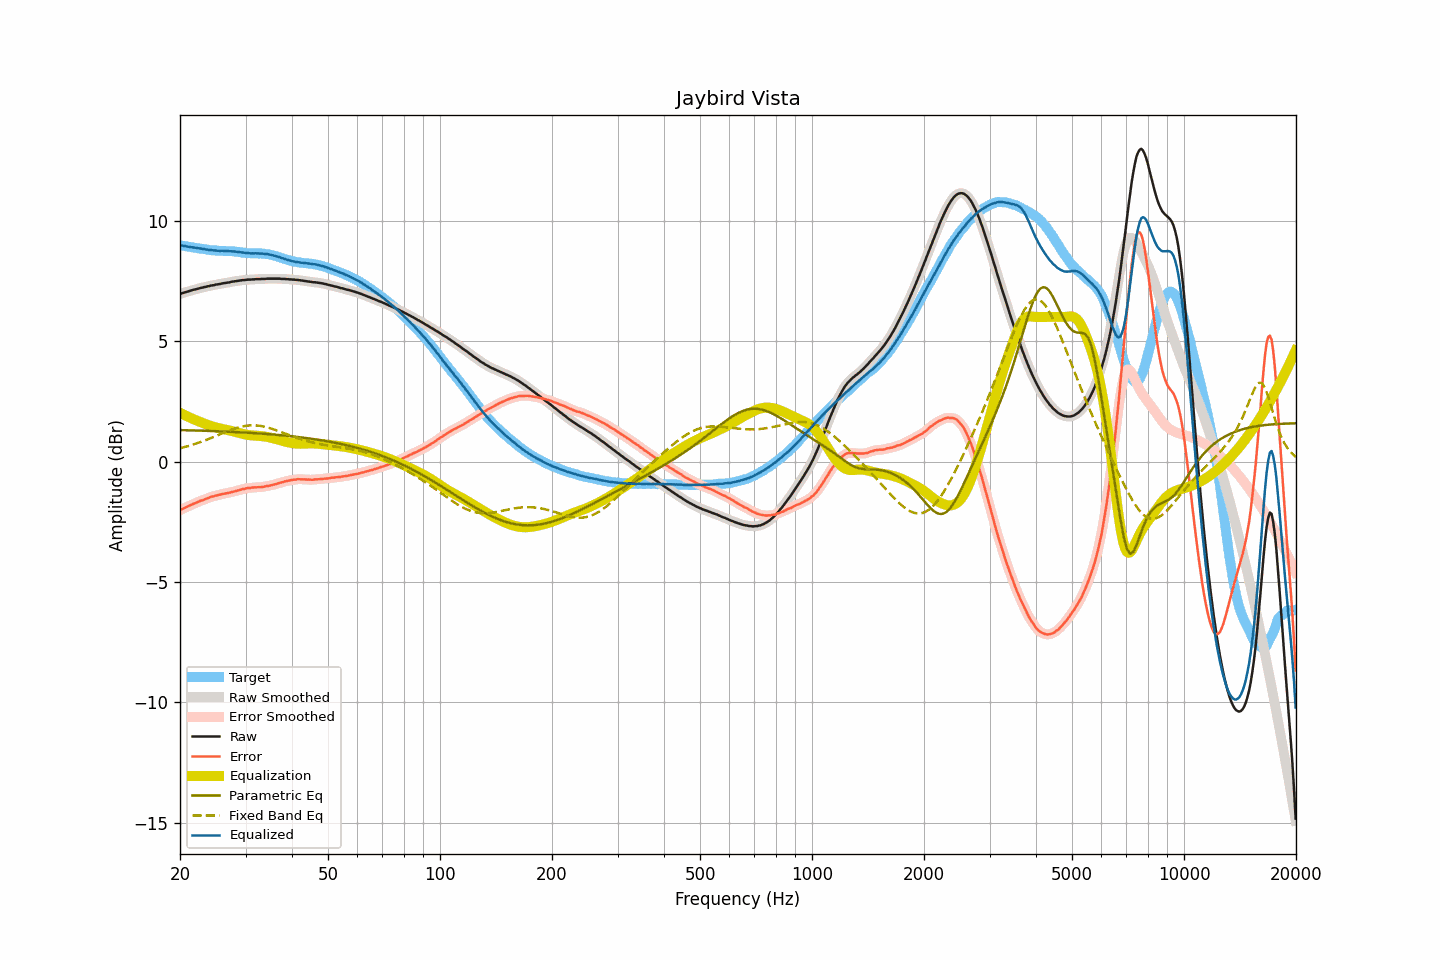

The file beside this chart, header and first rows:
frequency, raw, smoothed, error, error_smoothed, equalization, parametric_eq, fixed_band_eq, equalized_raw, equalized_smoothed, target
20.00, 6.95, 6.95, -2.02, -2.02, 2.02, 1.31, 0.55, 8.97, 8.97, 8.97
20.20, 6.98, 6.98, -1.98, -1.99, 1.99, 1.30, 0.57, 8.97, 8.96, 8.96
20.40, 7.00, 7.00, -1.95, -1.95, 1.95, 1.30, 0.59, 8.95, 8.95, 8.95
20.61, 7.02, 7.02, -1.92, -1.92, 1.92, 1.30, 0.60, 8.94, 8.94, 8.94
20.81, 7.04, 7.04, -1.89, -1.89, 1.89, 1.30, 0.62, 8.93, 8.93, 8.93
21.02, 7.06, 7.06, -1.86, -1.86, 1.86, 1.30, 0.64, 8.92, 8.92, 8.92
21.23, 7.08, 7.08, -1.83, -1.83, 1.83, 1.30, 0.66, 8.91, 8.91, 8.91
21.44, 7.10, 7.10, -1.80, -1.80, 1.80, 1.29, 0.68, 8.90, 8.90, 8.90
21.66, 7.12, 7.12, -1.77, -1.77, 1.77, 1.29, 0.70, 8.89, 8.89, 8.89
21.87, 7.14, 7.14, -1.74, -1.74, 1.74, 1.29, 0.72, 8.88, 8.88, 8.88
22.09, 7.15, 7.15, -1.71, -1.71, 1.71, 1.29, 0.74, 8.86, 8.86, 8.87
22.31, 7.17, 7.17, -1.68, -1.68, 1.68, 1.29, 0.77, 8.85, 8.85, 8.85
22.54, 7.19, 7.19, -1.65, -1.65, 1.66, 1.28, 0.79, 8.85, 8.84, 8.84
22.76, 7.21, 7.21, -1.62, -1.63, 1.63, 1.28, 0.81, 8.84, 8.84, 8.83
22.99, 7.22, 7.22, -1.61, -1.60, 1.60, 1.28, 0.84, 8.82, 8.83, 8.83
23.22, 7.24, 7.24, -1.58, -1.58, 1.58, 1.28, 0.86, 8.82, 8.82, 8.82
23.45, 7.25, 7.25, -1.56, -1.56, 1.55, 1.27, 0.89, 8.80, 8.80, 8.81
23.69, 7.27, 7.27, -1.53, -1.53, 1.53, 1.27, 0.91, 8.80, 8.80, 8.80
23.92, 7.28, 7.28, -1.51, -1.50, 1.50, 1.27, 0.94, 8.78, 8.79, 8.79
24.16, 7.30, 7.30, -1.47, -1.48, 1.48, 1.27, 0.97, 8.78, 8.78, 8.77
24.40, 7.31, 7.31, -1.45, -1.46, 1.46, 1.27, 0.99, 8.77, 8.77, 8.76
24.65, 7.32, 7.32, -1.44, -1.44, 1.44, 1.26, 1.02, 8.76, 8.76, 8.76
24.89, 7.34, 7.34, -1.42, -1.42, 1.42, 1.26, 1.05, 8.76, 8.76, 8.76
25.14, 7.35, 7.35, -1.41, -1.41, 1.40, 1.26, 1.08, 8.75, 8.75, 8.76
25.39, 7.36, 7.36, -1.39, -1.39, 1.39, 1.26, 1.11, 8.75, 8.75, 8.75
25.65, 7.37, 7.37, -1.37, -1.37, 1.37, 1.25, 1.13, 8.74, 8.74, 8.74
25.91, 7.39, 7.39, -1.35, -1.35, 1.36, 1.25, 1.16, 8.75, 8.74, 8.74
26.16, 7.40, 7.40, -1.34, -1.34, 1.34, 1.25, 1.19, 8.74, 8.74, 8.74
26.43, 7.41, 7.41, -1.33, -1.33, 1.33, 1.24, 1.22, 8.74, 8.74, 8.74
26.69, 7.42, 7.42, -1.32, -1.32, 1.32, 1.24, 1.24, 8.73, 8.73, 8.74
26.96, 7.43, 7.43, -1.30, -1.30, 1.30, 1.24, 1.27, 8.73, 8.73, 8.73
27.23, 7.44, 7.44, -1.29, -1.29, 1.29, 1.23, 1.30, 8.73, 8.73, 8.73
27.50, 7.46, 7.46, -1.27, -1.27, 1.27, 1.23, 1.32, 8.73, 8.73, 8.73
27.77, 7.47, 7.47, -1.26, -1.25, 1.25, 1.23, 1.34, 8.72, 8.72, 8.73
28.05, 7.48, 7.48, -1.23, -1.24, 1.24, 1.23, 1.37, 8.72, 8.72, 8.71
28.33, 7.49, 7.49, -1.22, -1.22, 1.22, 1.22, 1.39, 8.71, 8.71, 8.71
28.62, 7.50, 7.50, -1.20, -1.20, 1.20, 1.22, 1.41, 8.70, 8.70, 8.70
28.90, 7.51, 7.51, -1.19, -1.18, 1.18, 1.21, 1.43, 8.69, 8.69, 8.70
29.19, 7.52, 7.52, -1.16, -1.16, 1.16, 1.21, 1.44, 8.68, 8.68, 8.68
29.48, 7.53, 7.53, -1.14, -1.15, 1.15, 1.21, 1.46, 8.68, 8.67, 8.67
29.78, 7.53, 7.53, -1.14, -1.13, 1.13, 1.20, 1.47, 8.66, 8.67, 8.67
30.08, 7.54, 7.54, -1.11, -1.12, 1.12, 1.20, 1.48, 8.66, 8.66, 8.65
30.38, 7.55, 7.55, -1.10, -1.11, 1.11, 1.20, 1.49, 8.66, 8.65, 8.65
30.68, 7.55, 7.55, -1.10, -1.10, 1.10, 1.19, 1.50, 8.65, 8.65, 8.65
30.99, 7.55, 7.55, -1.09, -1.09, 1.09, 1.19, 1.50, 8.64, 8.64, 8.64
31.30, 7.56, 7.56, -1.08, -1.08, 1.08, 1.18, 1.50, 8.64, 8.64, 8.64
31.61, 7.56, 7.56, -1.08, -1.08, 1.08, 1.18, 1.50, 8.64, 8.64, 8.64
31.93, 7.57, 7.57, -1.07, -1.07, 1.07, 1.18, 1.50, 8.64, 8.64, 8.64
32.24, 7.57, 7.57, -1.07, -1.07, 1.07, 1.17, 1.49, 8.64, 8.64, 8.64
32.57, 7.57, 7.57, -1.06, -1.07, 1.06, 1.17, 1.49, 8.63, 8.64, 8.63
32.89, 7.57, 7.57, -1.07, -1.06, 1.06, 1.16, 1.48, 8.63, 8.63, 8.64
33.22, 7.58, 7.58, -1.05, -1.06, 1.05, 1.16, 1.47, 8.63, 8.63, 8.63
33.55, 7.58, 7.58, -1.05, -1.05, 1.04, 1.15, 1.45, 8.62, 8.62, 8.63
33.89, 7.58, 7.58, -1.03, -1.03, 1.04, 1.15, 1.44, 8.62, 8.62, 8.61
34.23, 7.59, 7.59, -1.02, -1.02, 1.02, 1.14, 1.42, 8.61, 8.61, 8.61
34.57, 7.59, 7.59, -1.01, -1.01, 1.01, 1.14, 1.40, 8.60, 8.60, 8.60
34.92, 7.59, 7.59, -1.00, -1.00, 1.00, 1.13, 1.38, 8.59, 8.59, 8.59
35.27, 7.59, 7.59, -0.98, -0.98, 0.98, 1.13, 1.36, 8.57, 8.57, 8.57
35.62, 7.59, 7.59, -0.97, -0.97, 0.96, 1.12, 1.34, 8.55, 8.55, 8.56
35.97, 7.59, 7.59, -0.95, -0.95, 0.95, 1.12, 1.32, 8.54, 8.54, 8.54
... 635 more rows
